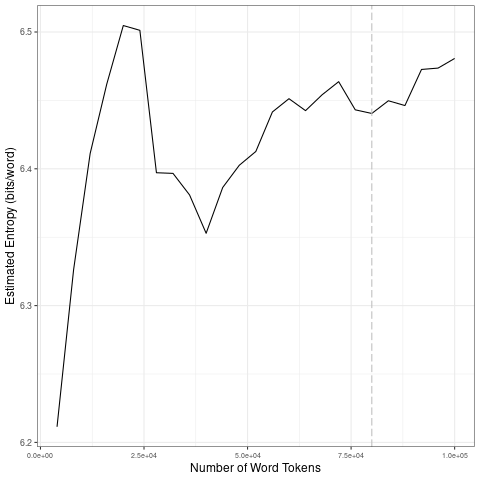

Values plotted in this chart, from the file beside it:
file, entropy.Corpus.Size, entropy.Entropy, sd.Corpus.Size, sd.SD
data/2021_by_fr/2021-11-23_tokens_1-gram…, 4000, 6.211, 20000, 0.1167
data/2021_by_fr/2021-11-23_tokens_1-gram…, 8000, 6.326, 40000, 0.05632
data/2021_by_fr/2021-11-23_tokens_1-gram…, 12000, 6.411, 60000, 0.02704
data/2021_by_fr/2021-11-23_tokens_1-gram…, 16000, 6.462, 80000, 0.009893
data/2021_by_fr/2021-11-23_tokens_1-gram…, 20000, 6.505, 1e+05, 0.01551
data/2021_by_fr/2021-11-23_tokens_1-gram…, 24000, 6.501, 20000, 0.1167
data/2021_by_fr/2021-11-23_tokens_1-gram…, 28000, 6.397, 40000, 0.05632
data/2021_by_fr/2021-11-23_tokens_1-gram…, 32000, 6.397, 60000, 0.02704
data/2021_by_fr/2021-11-23_tokens_1-gram…, 36000, 6.381, 80000, 0.009893
data/2021_by_fr/2021-11-23_tokens_1-gram…, 40000, 6.353, 1e+05, 0.01551
data/2021_by_fr/2021-11-23_tokens_1-gram…, 44000, 6.386, 20000, 0.1167
data/2021_by_fr/2021-11-23_tokens_1-gram…, 48000, 6.403, 40000, 0.05632
data/2021_by_fr/2021-11-23_tokens_1-gram…, 52000, 6.413, 60000, 0.02704
data/2021_by_fr/2021-11-23_tokens_1-gram…, 56000, 6.442, 80000, 0.009893
data/2021_by_fr/2021-11-23_tokens_1-gram…, 60000, 6.451, 1e+05, 0.01551
data/2021_by_fr/2021-11-23_tokens_1-gram…, 64000, 6.443, 20000, 0.1167
data/2021_by_fr/2021-11-23_tokens_1-gram…, 68000, 6.454, 40000, 0.05632
data/2021_by_fr/2021-11-23_tokens_1-gram…, 72000, 6.464, 60000, 0.02704
data/2021_by_fr/2021-11-23_tokens_1-gram…, 76000, 6.443, 80000, 0.009893
data/2021_by_fr/2021-11-23_tokens_1-gram…, 80000, 6.44, 1e+05, 0.01551
data/2021_by_fr/2021-11-23_tokens_1-gram…, 84000, 6.45, 20000, 0.1167
data/2021_by_fr/2021-11-23_tokens_1-gram…, 88000, 6.446, 40000, 0.05632
data/2021_by_fr/2021-11-23_tokens_1-gram…, 92000, 6.473, 60000, 0.02704
data/2021_by_fr/2021-11-23_tokens_1-gram…, 96000, 6.474, 80000, 0.009893
data/2021_by_fr/2021-11-23_tokens_1-gram…, 1e+05, 6.481, 1e+05, 0.01551
